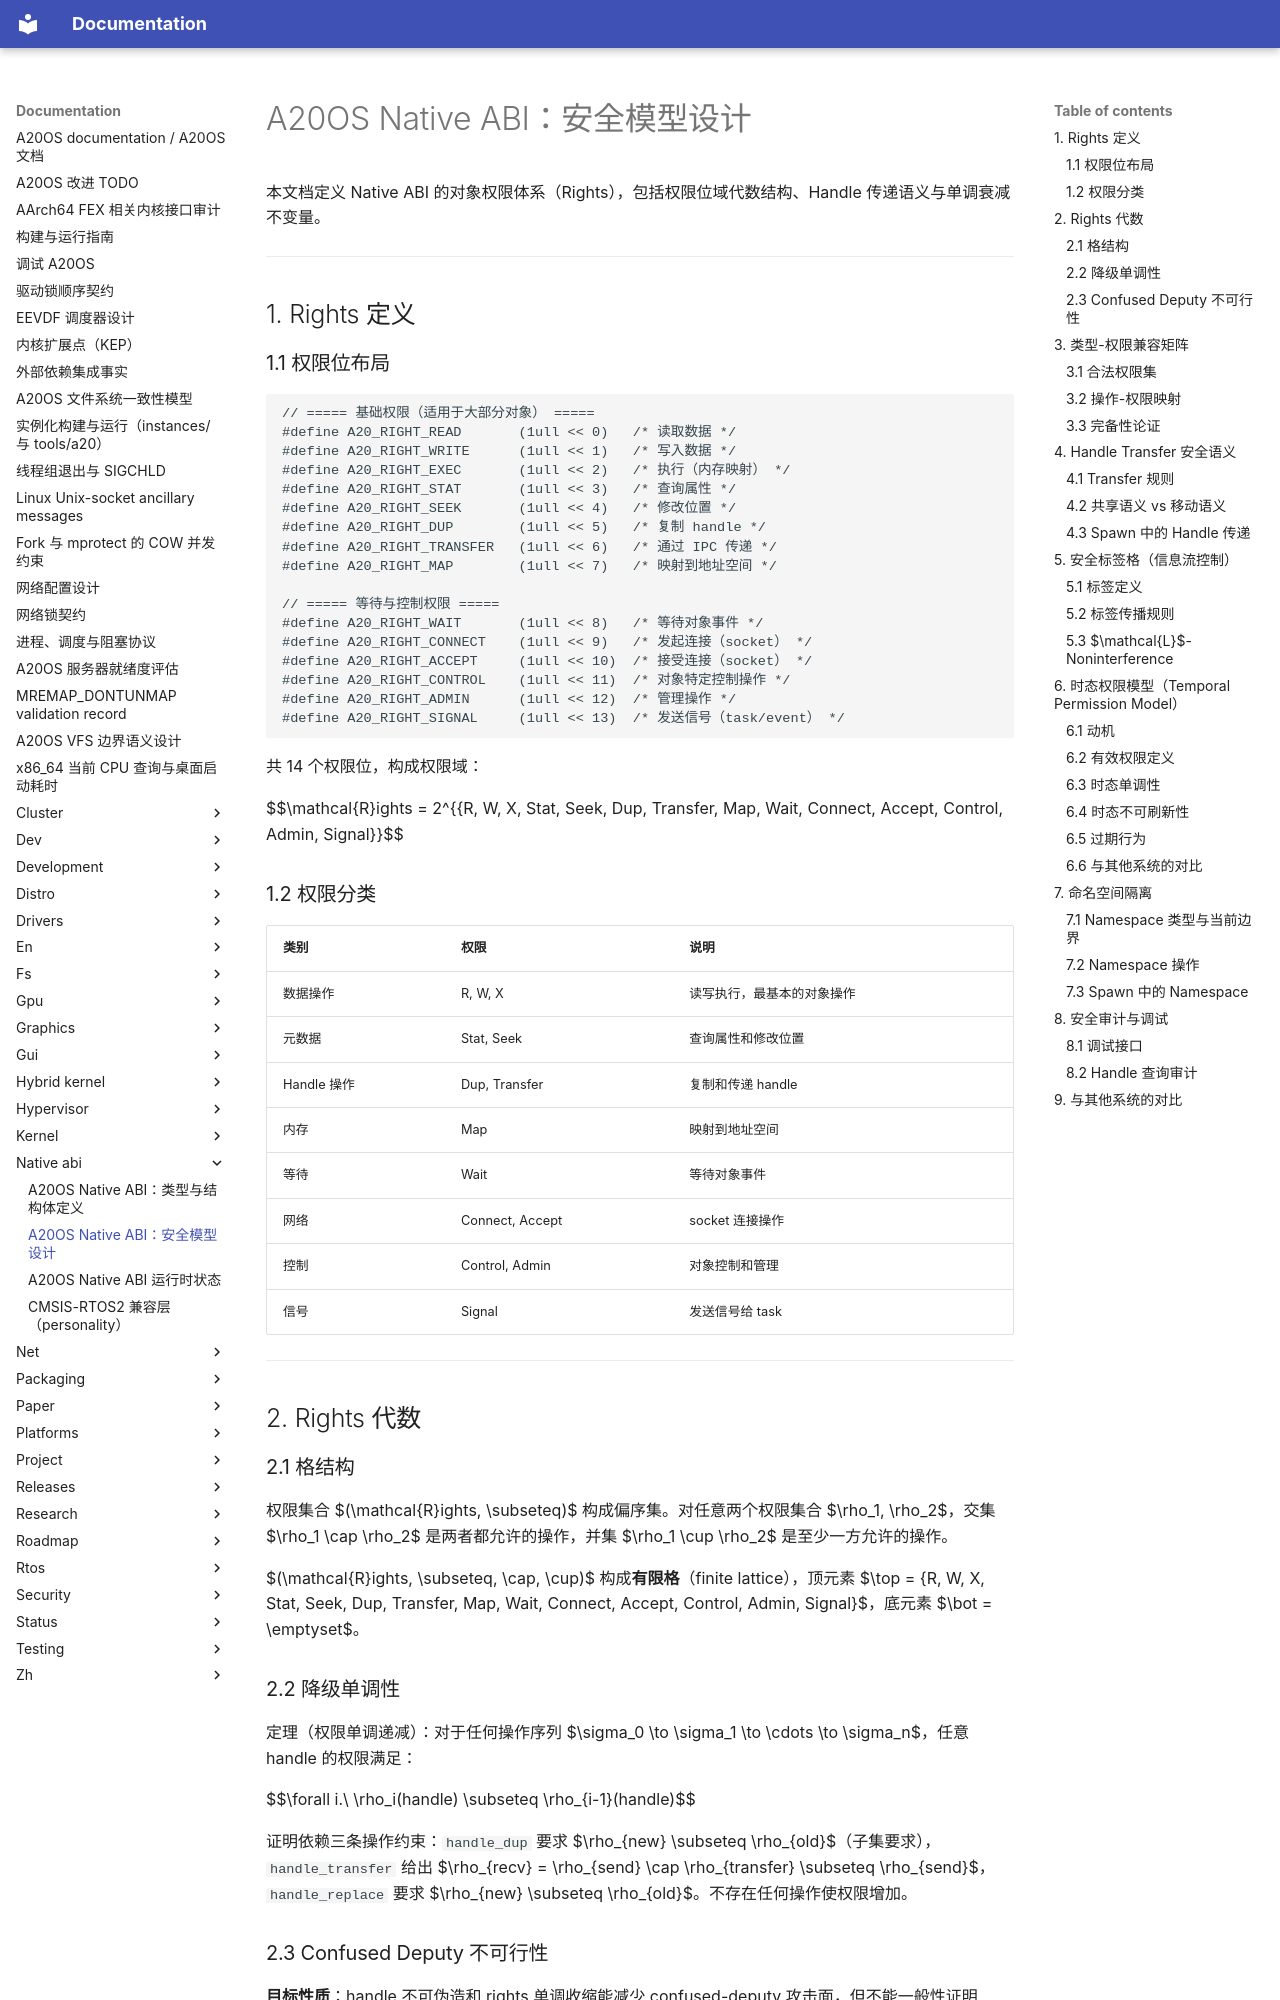

repository: fQwQf/A20OS · page: native-abi/06-security/index.html · generator: mkdocs

# A20OS Native ABI：安全模型设计

本文档定义 Native ABI 的对象权限体系（Rights），包括权限位域代数结构、Handle 传递语义与单调衰减不变量。

---

## 1. Rights 定义

### 1.1 权限位布局

```c
// ===== 基础权限（适用于大部分对象） =====
#define A20_RIGHT_READ       (1ull << 0)   /* 读取数据 */
#define A20_RIGHT_WRITE      (1ull << 1)   /* 写入数据 */
#define A20_RIGHT_EXEC       (1ull << 2)   /* 执行（内存映射） */
#define A20_RIGHT_STAT       (1ull << 3)   /* 查询属性 */
#define A20_RIGHT_SEEK       (1ull << 4)   /* 修改位置 */
#define A20_RIGHT_DUP        (1ull << 5)   /* 复制 handle */
#define A20_RIGHT_TRANSFER   (1ull << 6)   /* 通过 IPC 传递 */
#define A20_RIGHT_MAP        (1ull << 7)   /* 映射到地址空间 */

// ===== 等待与控制权限 =====
#define A20_RIGHT_WAIT       (1ull << 8)   /* 等待对象事件 */
#define A20_RIGHT_CONNECT    (1ull << 9)   /* 发起连接（socket） */
#define A20_RIGHT_ACCEPT     (1ull << 10)  /* 接受连接（socket） */
#define A20_RIGHT_CONTROL    (1ull << 11)  /* 对象特定控制操作 */
#define A20_RIGHT_ADMIN      (1ull << 12)  /* 管理操作 */
#define A20_RIGHT_SIGNAL     (1ull << 13)  /* 发送信号（task/event） */
```

共 14 个权限位，构成权限域：

$$\mathcal{R}ights = 2^{\{R, W, X, Stat, Seek, Dup, Transfer, Map, Wait, Connect, Accept, Control, Admin, Signal\}}$$

### 1.2 权限分类

| 类别 | 权限 | 说明 |
|------|------|------|
| 数据操作 | R, W, X | 读写执行，最基本的对象操作 |
| 元数据 | Stat, Seek | 查询属性和修改位置 |
| Handle 操作 | Dup, Transfer | 复制和传递 handle |
| 内存 | Map | 映射到地址空间 |
| 等待 | Wait | 等待对象事件 |
| 网络 | Connect, Accept | socket 连接操作 |
| 控制 | Control, Admin | 对象控制和管理 |
| 信号 | Signal | 发送信号给 task |

---

## 2. Rights 代数

### 2.1 格结构

权限集合 $(\mathcal{R}ights, \subseteq)$ 构成偏序集。对任意两个权限集合 $\rho_1, \rho_2$，交集 $\rho_1 \cap \rho_2$ 是两者都允许的操作，并集 $\rho_1 \cup \rho_2$ 是至少一方允许的操作。

$(\mathcal{R}ights, \subseteq, \cap, \cup)$ 构成**有限格**（finite lattice），顶元素 $\top = \{R, W, X, Stat, Seek, Dup, Transfer, Map, Wait, Connect, Accept, Control, Admin, Signal\}$，底元素 $\bot = \emptyset$。

### 2.2 降级单调性

定理（权限单调递减）：对于任何操作序列 $\sigma_0 \to \sigma_1 \to \cdots \to \sigma_n$，任意 handle 的权限满足：

$$\forall i.\ \rho_i(handle) \subseteq \rho_{i-1}(handle)$$

证明依赖三条操作约束：`handle_dup` 要求 $\rho_{new} \subseteq \rho_{old}$（子集要求），`handle_transfer` 给出 $\rho_{recv} = \rho_{send} \cap \rho_{transfer} \subseteq \rho_{send}$，`handle_replace` 要求 $\rho_{new} \subseteq \rho_{old}$。不存在任何操作使权限增加。
